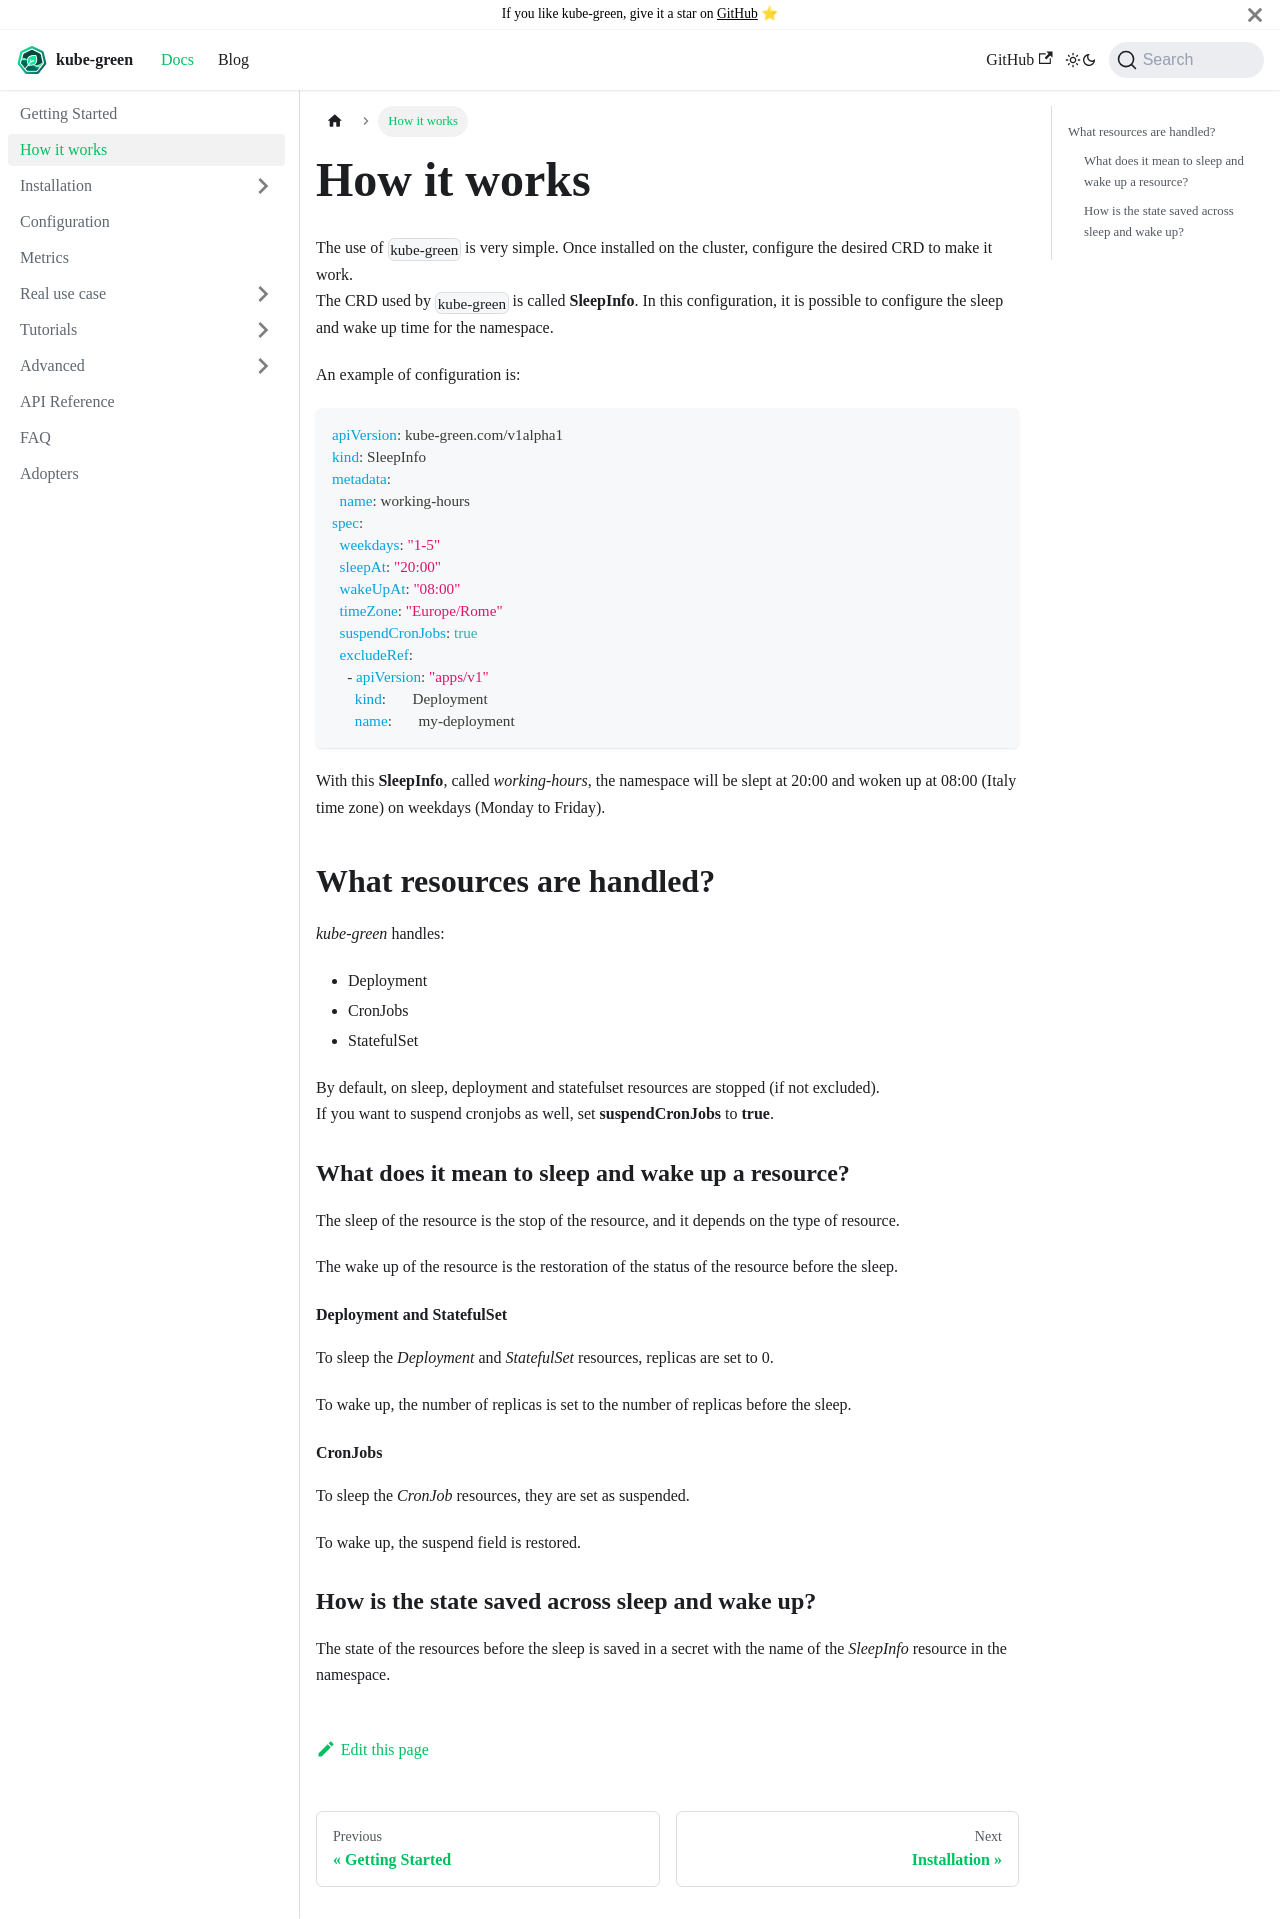

repository: kube-green/kube-green.github.io · page: docs/lifecycle/index.html · generator: docusaurus

---
sidebar_position: 2
---

# How it works

The use of `kube-green` is very simple. Once installed on the cluster, configure the desired CRD to make it work.  
The CRD used by `kube-green` is called **SleepInfo**. In this configuration, it is possible to configure the sleep and wake up time for the namespace.

An example of configuration is:

```yaml
apiVersion: kube-green.com/v1alpha1
kind: SleepInfo
metadata:
  name: working-hours
spec:
  weekdays: "1-5"
  sleepAt: "20:00"
  wakeUpAt: "08:00"
  timeZone: "Europe/Rome"
  suspendCronJobs: true
  excludeRef:
    - apiVersion: "apps/v1"
      kind:       Deployment
      name:       my-deployment
```

With this **SleepInfo**, called *working-hours*, the namespace will be slept at 20:00 and woken up at 08:00 (Italy time zone) on weekdays (Monday to Friday).

## What resources are handled?

*kube-green* handles:

- Deployment
- CronJobs
- StatefulSet

By default, on sleep, deployment and statefulset resources are stopped (if not excluded).  
If you want to suspend cronjobs as well, set **suspendCronJobs** to **true**.

### What does it mean to sleep and wake up a resource?

The sleep of the resource is the stop of the resource, and it depends on the type of resource.

The wake up of the resource is the restoration of the status of the resource before the sleep.

#### Deployment and StatefulSet

To sleep the *Deployment* and *StatefulSet* resources, replicas are set to 0.

To wake up, the number of replicas is set to the number of replicas before the sleep.

#### CronJobs

To sleep the *CronJob* resources, they are set as suspended.

To wake up, the suspend field is restored.

### How is the state saved across sleep and wake up?

The state of the resources before the sleep is saved in a secret with the name of the *SleepInfo* resource in the namespace.
